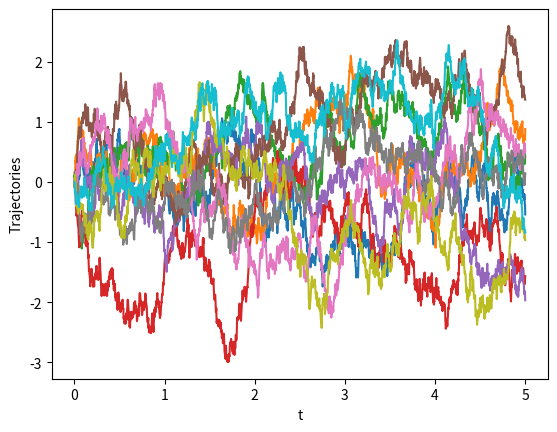
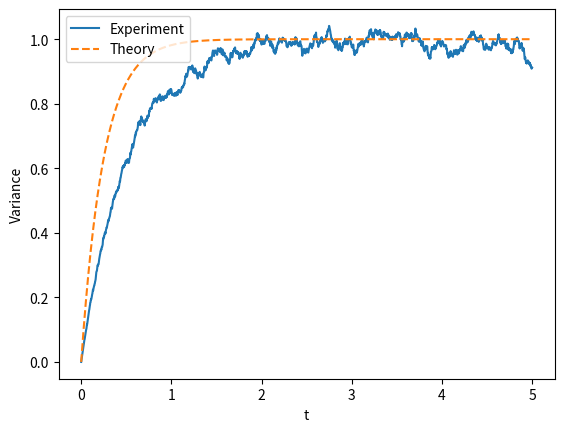

Here is the Python script that generated these plots, in order:
#!/usr/bin/env python3
"""
OU Process: We modify the Chapter 04 script single_particle_diffusion.py to
include drift due to deterministic velocity.

"""

# =============================================================================
# Packages
# =============================================================================
import numpy as np
import matplotlib.pyplot as plt
rng = np.random.default_rng()

# =============================================================================
# Stochastic Differential Equation
# =============================================================================
def xBrownian(D, kappa, dt, nt, Ntrials):
	# --- Simulation Tools
	X = np.zeros( (nt+1, Ntrials) )
	t = np.zeros(nt+1)

	for kt in range(nt):
		dX = -kappa*X[kt, :]*dt + np.sqrt(2*D*dt)*rng.normal(0, 1, Ntrials) 
		t[kt+1] = t[kt] + dt
		X[kt + 1, :] = X[kt, :] + dX
	return(t, X)

# =============================================================================
# Main Simulation Function
# =============================================================================
def OU_single_particle():
	# --- Parameters
	D = 1
	kappa = 1
	Np = 1000
	tf, Nt = 5, 2500
	
	# --- Get trajectories, do statistics
	t, X = xBrownian(D, kappa, tf/Nt, Nt, Np)
	Var = np.var(X, 1)
	
	# --- Do some plotting
	fig1, ax1 = plt.subplots()
	ax1.plot(t, X[:, :10])
	ax1.set(xlabel = 't', ylabel = 'Trajectories')
	
	fig2, ax2 = plt.subplots()
	ax2.plot(t, Var, label = 'Experiment')
	ax2.plot(t, D/kappa * (1 - np.exp(-4*kappa*D*t)), '--', label = 'Theory')
	ax2.set(xlabel = 't', ylabel = 'Variance')
	ax2.legend(loc = 'upper left')
	
	plt.show()
	


# =============================================================================
# Execute the simulation if the script is run directly
# =============================================================================
if __name__ == "__main__":
    OU_single_particle()
